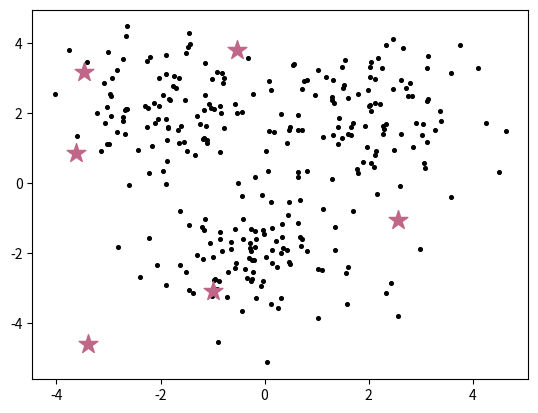

Python code for this plot: (Note: this script raises an exception after producing the figure.)
from copy import deepcopy

import matplotlib.pyplot as plt
import numpy as np

X = np.r_[np.random.randn(50, 2) + [2, 2],
          np.random.randn(50, 2) + [0, -2],
          np.random.randn(50, 2) + [-2, 2]]
[plt.scatter(e[0], e[1], c='black', s=7) for e in X]

k = 3
C_x = np.random.uniform(np.min(X[:, 0]), np.max(X[:, 0]), size=k)
C_y = np.random.uniform(np.min(X[:, 1]), np.max(X[:, 1]), size=k)
C = np.array(list(zip(C_x, C_y)), dtype=np.float32)
print(f"generate coordinate:{C}")
plt.scatter(C_x, C_y, marker='*', s=200, c='#C06688')
plt.show()

from copy import deepcopy

import matplotlib.pyplot as plt
import numpy as np

X = np.r_[np.random.randn(50, 2) + [2, 2],
          np.random.randn(50, 2) + [0, -2],
          np.random.randn(50, 2) + [-2, 2]]
[plt.scatter(e[0], e[1], c='black', s=7) for e in X]

k = 3
C_x = np.random.uniform(np.min(X[:, 0]), np.max(X[:, 0]), size=k)
C_y = np.random.uniform(np.min(X[:, 1]), np.max(X[:, 1]), size=k)
C = np.array(list(zip(C_x, C_y)), dtype=np.float32)
print(f"generate coordinate:{C}")
plt.scatter(C_x, C_y, marker='*', s=200, c='#C06688')
plt.show()


def dist(a, b, ax=1):
    return np.linalg.norm(a - b, axis=ax)


C_old = np.zeros(C.shape)
clusters = np.zeros(len(X))
delta = dist(C, C_old, None)
print(f"delta={delta}")


def plot_kmeans(current_cluster, current_delta):
    colors = ['r', 'g', 'b', 'c', 'm', 'y', 'k']
    fig, ax = plt.subplots()
    for index1 in range(k):
        pts = np.array([X[j] for j in range(len(X)) if current_cluster[j] == index1])
        ax.scatter(pts[:, 0], pts[:, 1], s=7, c=colors[index1])
    ax.scatter(C[:,0],C[:,1],marker='*',s=200,c="#C06688")
    plt.title(f'delta={delta}')
    plt.show()


while delta != 0:
    print(f"**start a new iteration with delta={delta}**")
    for i in range(len(X)):
        distances = dist(X[i], C)
        cluster = np.argmin(distances)
        clusters[i] = cluster
    C_old = deepcopy(C)
    for i in range(k):
        points = [X[j] for j in range(len(X)) if clusters[j] == i]
        C[i] = np.mean(points, axis=0)
    delta = dist(C, C_old, None)
    plot_kmeans(clusters, delta)